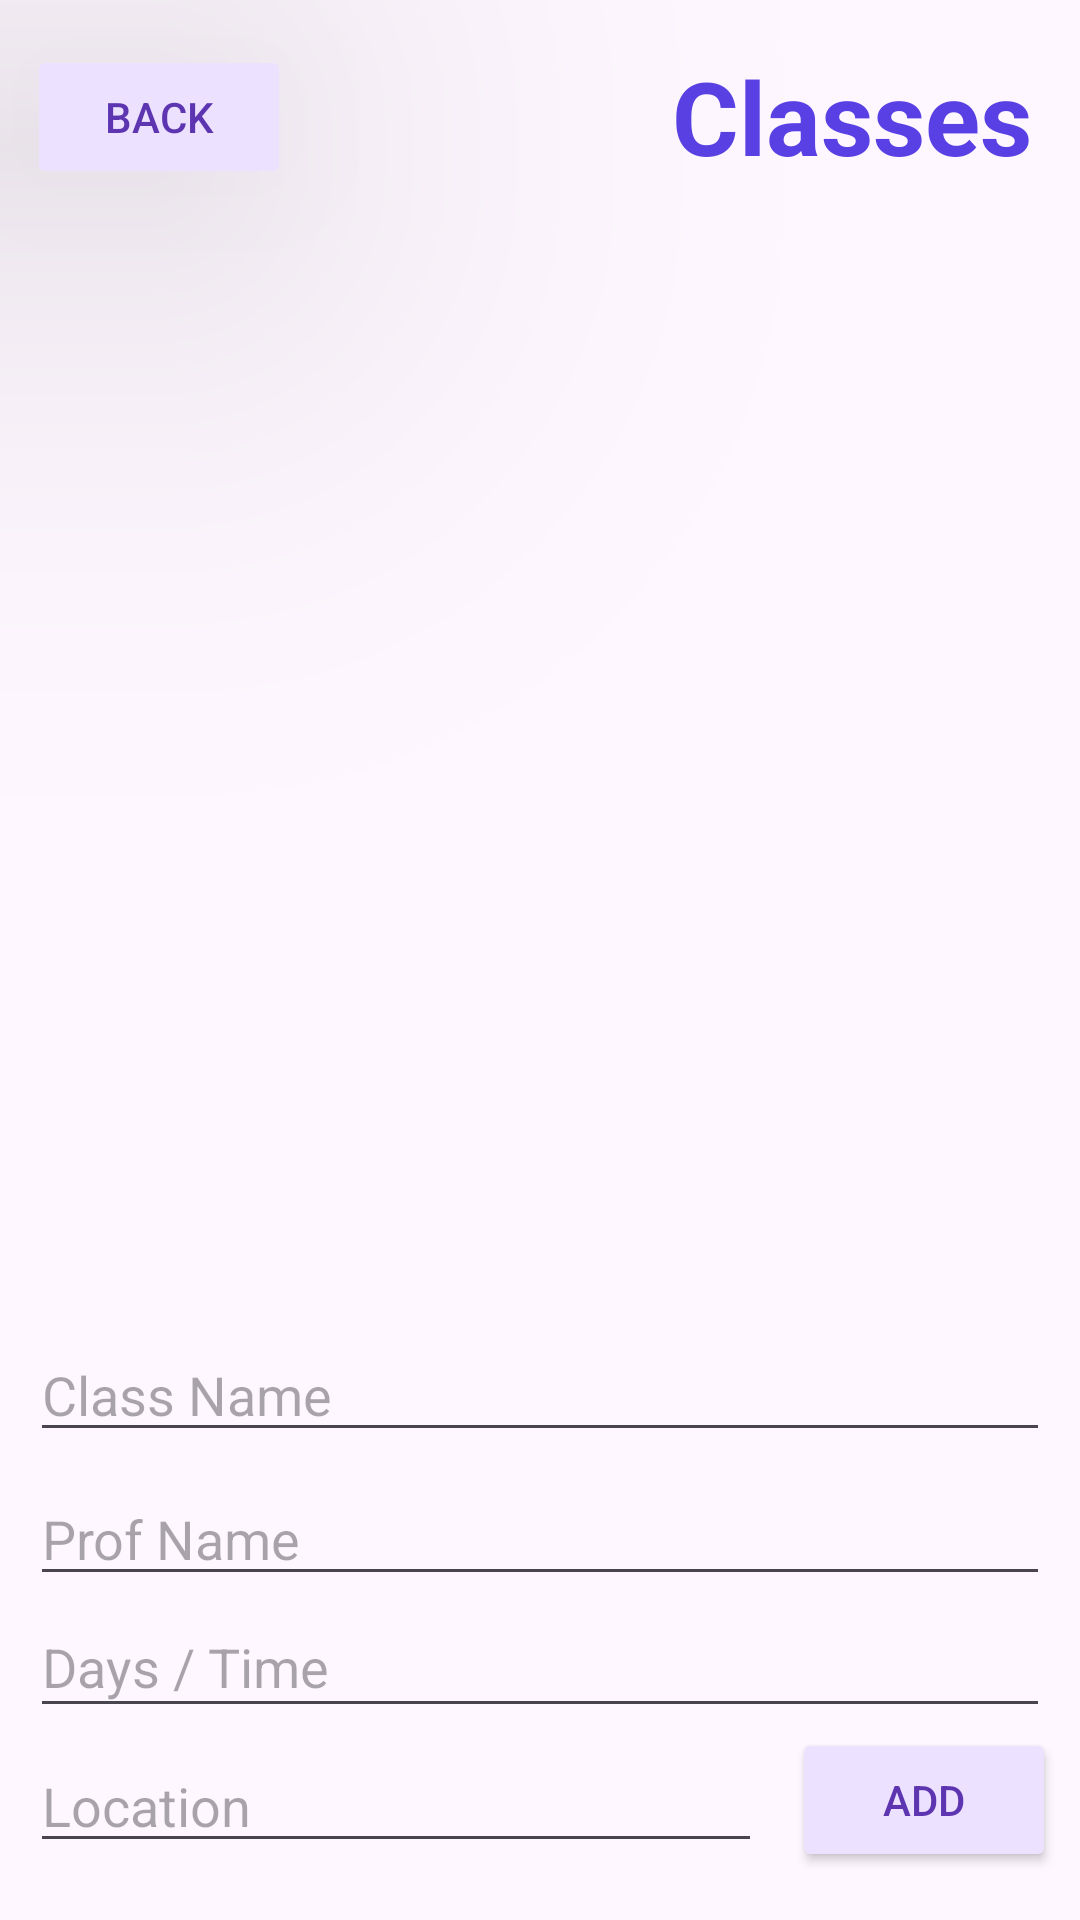

The Android layout XML behind this screen, and the referenced resources:
<!-- AndroidManifest.xml: application theme Theme.CollegeCompanion -->
<!-- res/layout/activity_classes.xml -->
<?xml version="1.0" encoding="utf-8"?>
<androidx.constraintlayout.widget.ConstraintLayout xmlns:android="http://schemas.android.com/apk/res/android"
    xmlns:app="http://schemas.android.com/apk/res-auto"
    xmlns:tools="http://schemas.android.com/tools"
    android:layout_width="match_parent"
    android:layout_height="match_parent"
    tools:context=".Classes">

    <EditText
        android:id="@+id/classNameId"
        android:layout_width="0dp"
        android:layout_height="40dp"
        android:layout_marginStart="10dp"
        android:layout_marginEnd="10dp"
        android:layout_marginBottom="156dp"
        android:ems="10"
        android:hint="Class Name"
        android:inputType="text"
        android:translationZ="98dp"
        app:layout_constraintBottom_toBottomOf="parent"
        app:layout_constraintEnd_toEndOf="parent"
        app:layout_constraintHorizontal_bias="0.0"
        app:layout_constraintStart_toStartOf="parent" />

    <EditText
        android:id="@+id/daysTime"
        android:layout_width="0dp"
        android:layout_height="44dp"
        android:layout_marginStart="10dp"
        android:layout_marginEnd="10dp"
        android:ems="10"
        android:hint="Days / Time"
        android:inputType="text"
        android:translationZ="98dp"

        app:layout_constraintBottom_toTopOf="@+id/addButton"
        app:layout_constraintEnd_toEndOf="parent"
        app:layout_constraintStart_toStartOf="parent" />

    <EditText
        android:id="@+id/profNameId"
        android:layout_width="0dp"
        android:layout_height="40dp"
        android:layout_marginStart="10dp"
        android:layout_marginEnd="10dp"
        android:layout_marginBottom="108dp"
        android:ems="10"
        android:hint="Prof Name"
        android:inputType="text"
        android:translationZ="98dp"
        app:layout_constraintBottom_toBottomOf="parent"
        app:layout_constraintEnd_toEndOf="parent"
        app:layout_constraintHorizontal_bias="0.0"
        app:layout_constraintStart_toStartOf="parent" />

    <Button
        android:id="@+id/addButton"
        android:layout_width="wrap_content"
        android:layout_height="wrap_content"
        android:layout_marginEnd="8dp"
        android:layout_marginBottom="16dp"
        android:backgroundTint="#ECE2FF"
        android:text="Add"
        android:textColor="#5E35B1"
        app:layout_constraintBottom_toBottomOf="parent"
        app:layout_constraintEnd_toEndOf="parent" />


















    <ListView
        android:id="@+id/listView"
        android:layout_width="0dp"
        android:layout_height="0dp"
        android:layout_marginTop="12dp"
        android:layout_marginBottom="12dp"
        android:backgroundTint="#ECE2FF"
        app:layout_constraintBottom_toTopOf="@+id/classNameId"
        app:layout_constraintEnd_toEndOf="parent"
        app:layout_constraintStart_toStartOf="parent"
        app:layout_constraintTop_toBottomOf="@+id/backButton" />



    <Button
        android:id="@+id/backButton"
        android:layout_width="wrap_content"
        android:layout_height="wrap_content"
        android:layout_marginStart="9dp"
        android:layout_marginTop="15dp"
        android:backgroundTint="#ECE2FF"
        android:text="back"
        android:textColor="#5E35B1"
        android:translationZ="98dp"
        app:layout_constraintStart_toStartOf="parent"
        app:layout_constraintTop_toTopOf="parent" />

    <TextView
        android:id="@+id/textView"
        android:layout_width="wrap_content"
        android:layout_height="wrap_content"
        android:layout_marginTop="16dp"
        android:layout_marginEnd="16dp"
        android:text="Classes"
        android:textColor="#5940e4"
        android:textSize="34sp"
        android:textStyle="bold"
        app:layout_constraintEnd_toEndOf="parent"
        app:layout_constraintTop_toTopOf="parent" />

    <EditText
        android:id="@+id/location"
        android:layout_width="0dp"
        android:layout_height="wrap_content"
        android:layout_marginStart="10dp"
        android:layout_marginEnd="10dp"
        android:layout_marginBottom="19dp"
        android:ems="10"
        android:translationZ="98dp"

        android:hint="Location"
        android:inputType="text"
        app:layout_constraintBottom_toBottomOf="parent"
        app:layout_constraintEnd_toStartOf="@+id/addButton"
        app:layout_constraintStart_toStartOf="parent" />


</androidx.constraintlayout.widget.ConstraintLayout>
<!-- resources referenced by this layout -->
<resources>
  <style name="Theme.CollegeCompanion" parent="Base.Theme.CollegeCompanion" />
  <style name="Base.Theme.CollegeCompanion" parent="Theme.Material3.DayNight.NoActionBar">
          
          
      </style>
</resources>
